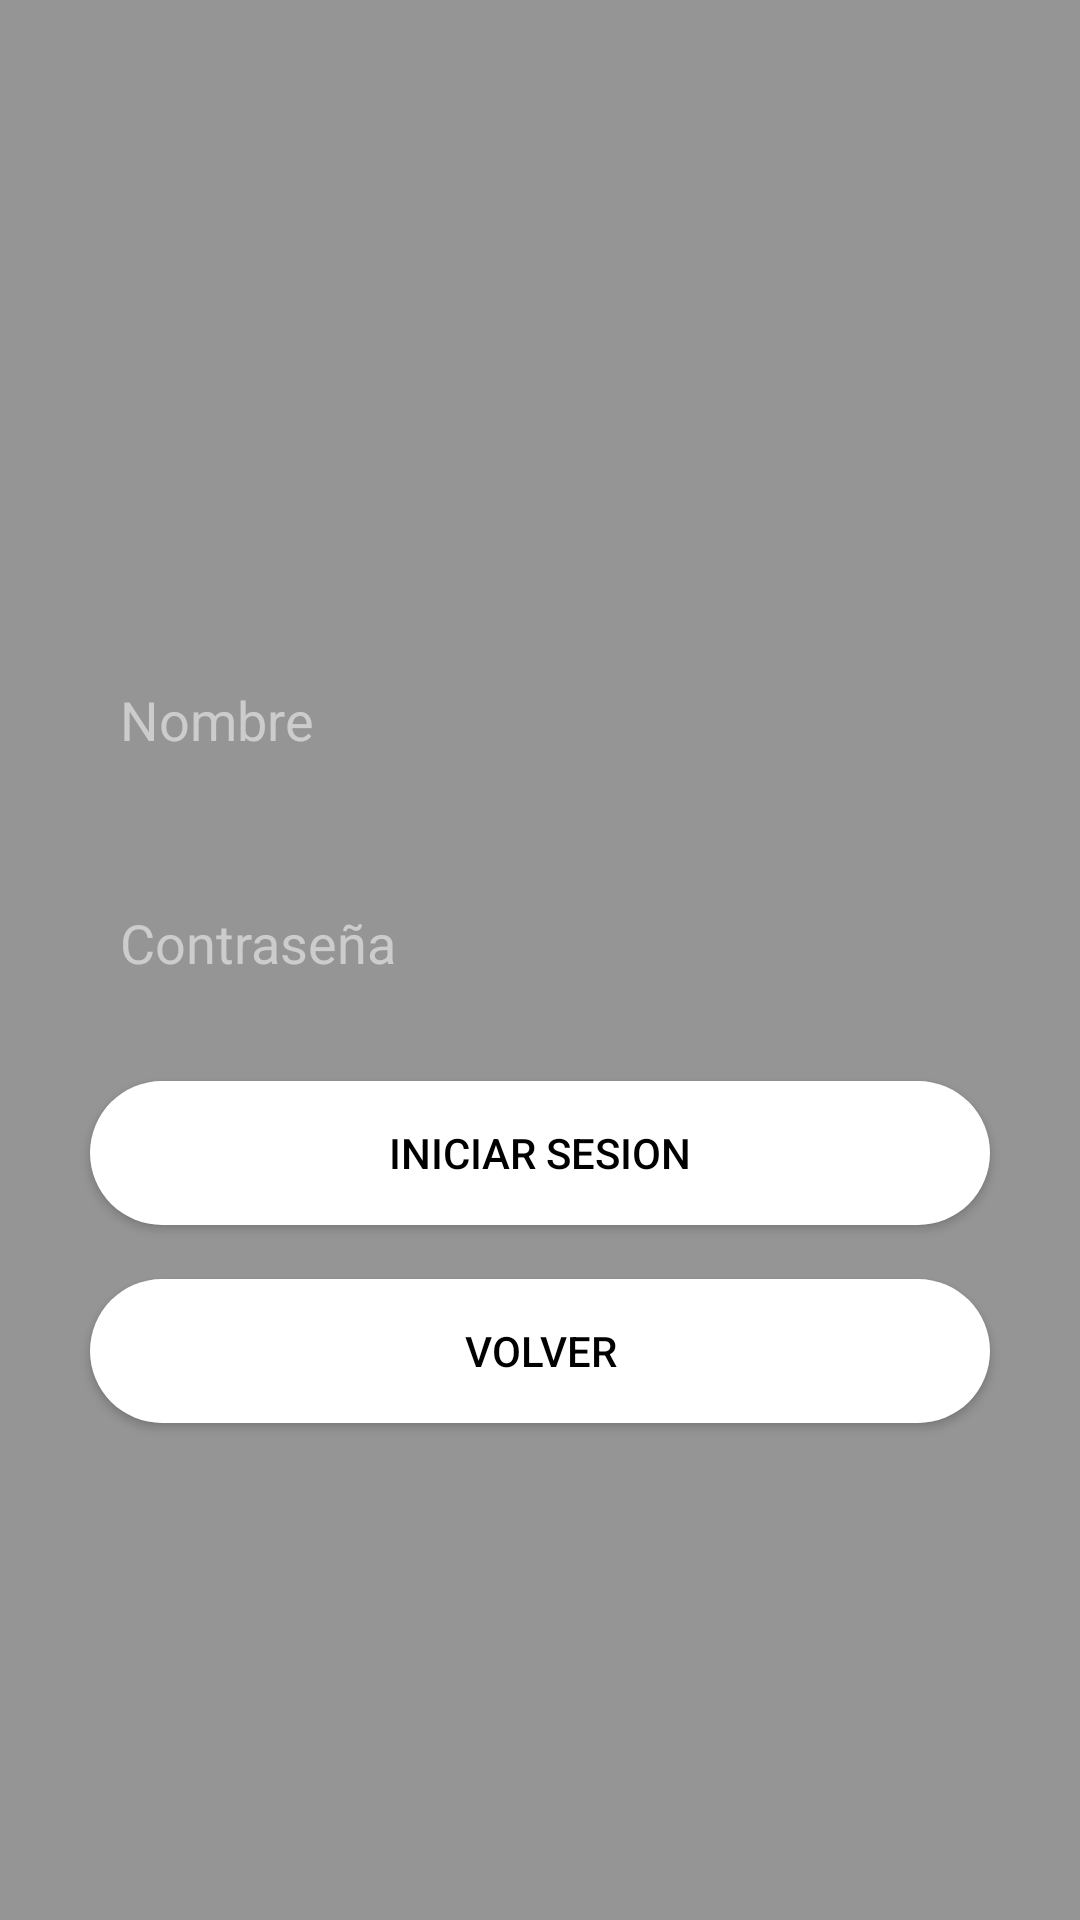

Write the Android layout XML for this screen, with the resource values it uses.
<!-- AndroidManifest.xml: application theme Theme.Firebase_Conexion -->
<!-- res/layout/activity_login_admin.xml -->
<?xml version="1.0" encoding="utf-8"?>
<RelativeLayout xmlns:android="http://schemas.android.com/apk/res/android"
    xmlns:app="http://schemas.android.com/apk/res-auto"
    xmlns:tools="http://schemas.android.com/tools"
    android:layout_width="match_parent"
    android:layout_height="match_parent"
    tools:context=".login_menu.MainActivity"
    android:background="@color/white">

    <ImageView
        android:layout_width="match_parent"
        android:layout_height="match_parent"
        android:scaleType="centerCrop"
        android:src="@drawable/fondologin" />
    <LinearLayout
        android:layout_width="match_parent"
        android:orientation="vertical"
        android:background="#6A000000"
        android:gravity="center"
        android:layout_height="match_parent">



        <EditText
            android:id="@+id/txtEmail"
            android:layout_width="match_parent"
            android:layout_height="wrap_content"
            android:layout_below="@+id/loginimagen"
            android:layout_marginLeft="30dp"
            android:layout_marginTop="52dp"
            android:layout_marginRight="30dp"
            android:ems="10"
            android:hint="Nombre"
            android:paddingBottom="10dp"
            android:paddingTop="10dp"
            android:textColor="#ccc"
            android:paddingLeft="10dp"
            android:paddingRight="10dp"
            android:background="@drawable/input"
            android:textColorHint="#ccc"
            android:inputType="textEmailAddress"
            tools:layout_editor_absoluteX="26dp"
            tools:layout_editor_absoluteY="275dp" />

        <EditText
            android:id="@+id/txtPassword"
            android:layout_width="match_parent"
            android:layout_height="wrap_content"
            android:layout_below="@+id/emailtxt"
            android:layout_marginLeft="30dp"
            android:layout_marginTop="30dp"
            android:layout_marginRight="30dp"
            android:ems="10"
            android:hint="Contraseña"
            android:background="@drawable/input"
            android:textColorHint="#ccc"
            android:paddingBottom="10dp"
            android:paddingTop="10dp"
            android:paddingLeft="10dp"
            android:paddingRight="10dp"
            android:textColor="#ccc"
            android:inputType="textPassword"
            tools:layout_editor_absoluteX="100dp"
            tools:layout_editor_absoluteY="343dp" />

        <Button
            android:id="@+id/button"
            android:layout_width="match_parent"
            android:layout_height="wrap_content"
            android:layout_below="@+id/passwordtxt"
            android:layout_marginLeft="30dp"
            android:layout_marginTop="24dp"
            android:layout_marginRight="30dp"
            android:background="@drawable/btn_redondeado_white"
            android:text="Iniciar Sesion"
            android:textColor="@color/black"
            app:layout_constraintStart_toStartOf="parent"
            tools:layout_editor_absoluteY="398dp" />

        <Button
            android:id="@+id/button2"
            android:layout_width="match_parent"
            android:layout_height="wrap_content"
            android:layout_below="@+id/button"
            android:layout_marginLeft="30dp"
            android:layout_marginTop="18dp"
            android:layout_marginRight="30dp"
            android:background="@drawable/btn_redondeado_white"
            android:text="Volver"
            android:textColor="@color/black"
            app:layout_constraintStart_toStartOf="parent"
            tools:layout_editor_absoluteY="460dp" />




    </LinearLayout>
</RelativeLayout>
<!-- resources referenced by this layout -->
<resources>
  <!-- drawable btn_redondeado_white (drawable) -->
  <?xml version="1.0" encoding="utf-8"?>
  <shape android:shape="rectangle" xmlns:android="http://schemas.android.com/apk/res/android">
  <solid android:color="@color/white"></solid>
  <corners android:radius="50dp"></corners>
      </shape>
  <style name="Theme.Firebase_Conexion" parent="Theme.MaterialComponents.DayNight.NoActionBar">
          
          <item name="colorPrimary">#E4A56F</item>
          <item name="colorPrimaryVariant">@color/purple_700</item>
          <item name="colorOnPrimary">@color/black</item>
          
          <item name="colorSecondary">#56F4E5</item>
          <item name="colorSecondaryVariant">@color/teal_700</item>
          <item name="colorOnSecondary">@color/black</item>
          
          <item name="android:statusBarColor" tools:targetApi="l">?attr/colorPrimaryVariant</item>
          
      </style>
  <!-- not gathered from this repository: default colours our renderer supplied (Android Studio template values) -->
  <color name="purple_700">#FF3700B3</color>
  <color name="teal_700">#FF018786</color>
  <color name="black">#FF000000</color>
  <color name="white">#FFFFFFFF</color>
</resources>
